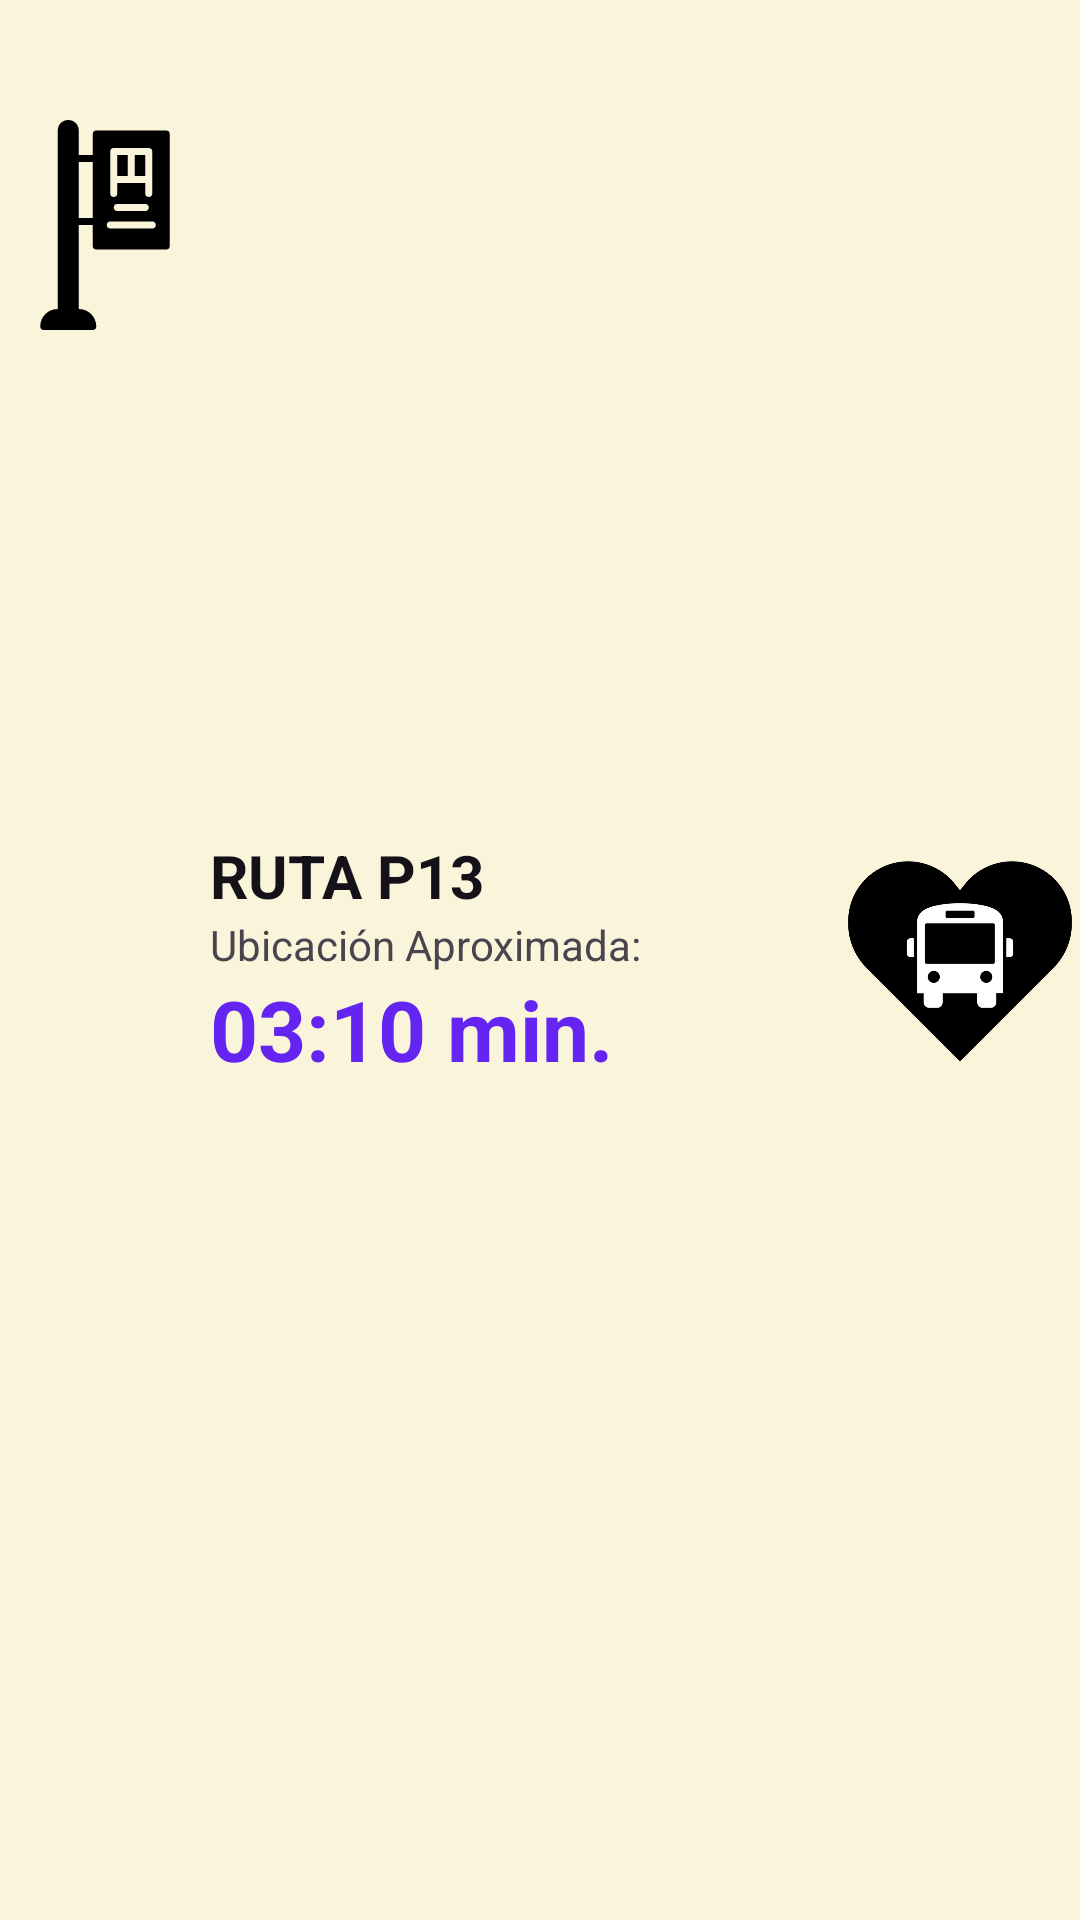

The Android layout XML behind this screen, and the referenced resources:
<!-- AndroidManifest.xml: application theme Theme.ProjectQapacApp -->
<!-- res/layout/ly_stop.xml -->
<?xml version="1.0" encoding="utf-8"?>
<androidx.constraintlayout.widget.ConstraintLayout xmlns:android="http://schemas.android.com/apk/res/android"
    xmlns:app="http://schemas.android.com/apk/res-auto"
    android:layout_width="match_parent"
    android:layout_height="wrap_content"
    android:layout_marginTop="10dp"
    android:orientation="horizontal">

    <ImageView
        android:id="@+id/imageView3"
        android:layout_width="70dp"
        android:layout_height="70dp"
        android:src="@drawable/icon_bus_stop"
        app:layout_constraintBottom_toBottomOf="parent"
        app:layout_constraintStart_toStartOf="parent"
        app:layout_constraintTop_toTopOf="parent"
        app:layout_constraintVertical_bias="0.06999999" />

    <LinearLayout
        android:layout_width="250dp"
        android:layout_height="wrap_content"
        android:orientation="vertical"
        app:layout_constraintBottom_toBottomOf="parent"
        app:layout_constraintStart_toEndOf="@+id/imageView3"
        app:layout_constraintTop_toTopOf="parent">

        <TextView
            android:id="@+id/tvRouteName"
            style="@style/headingTwo"
            android:layout_width="190dp"
            android:layout_height="wrap_content"
            android:text="@string/txtRouteName" />

        <TextView
            android:id="@+id/tvLabelVehicle"
            android:layout_width="wrap_content"
            android:layout_height="wrap_content"
            android:text="@string/text_location" />

        <TextView
            android:id="@+id/tvEtaSeconds"
            style="@style/TextHourMinutesSeconds"
            android:layout_width="wrap_content"
            android:layout_height="wrap_content"
            android:text="@string/txtRestTime"
            android:textSize="28sp" />

    </LinearLayout>

    <CheckBox

        android:id="@+id/btnFavorite"
        android:layout_width="80dp"
        android:layout_height="80dp"

        android:background="@drawable/selector_favorite"
        android:button="@null"
        android:foreground="?attr/selectableItemBackgroundBorderless"
        app:layout_constraintBottom_toBottomOf="parent"
        app:layout_constraintEnd_toEndOf="parent"
        app:layout_constraintTop_toTopOf="parent" />

</androidx.constraintlayout.widget.ConstraintLayout>
<!-- resources referenced by this layout -->
<resources>
  <!-- drawable selector_favorite (drawable) -->
  <?xml version="1.0" encoding="utf-8"?>
  <selector xmlns:android="http://schemas.android.com/apk/res/android" xmlns:item="http://schemas.android.com/tools">
      <item android:drawable="@drawable/bus_red_heart" android:state_checked="true"/>
      <item android:drawable="@drawable/bus_heart_dark"/>
  </selector>
  <string name="text_location">Ubicación Aproximada:</string>
  <string name="txtRestTime">03:10 min.</string>
  <string name="txtRouteName">RUTA P13</string>
  <style name="TextHourMinutesSeconds">
          <item name="android:textAlignment">textEnd</item>
          <item name="android:textColor">@color/purple_dark</item>
          <item name="android:textStyle">bold</item>
      </style>
  <style name="headingTwo">
          <item name="android:textSize">20sp</item>
          <item name="android:textStyle">bold</item>
          <item name="android:textColor">?attr/colorOnSurface</item>
      </style>
  <style name="Theme.ProjectQapacApp" parent="Base.Theme.ProjectQapacApp" />
  <color name="purple_dark">#6425F2</color>
  <style name="Base.Theme.ProjectQapacApp" parent="Theme.Material3.DayNight.NoActionBar">
          <item name="colorSurface">@color/black</item>
          <item name="colorOnSurface">@color/lightGray</item>
          <item name="backgroundTint">@color/cream</item>
          <item name="background">@color/cream</item>
          <item name="backgroundColor">@color/cream</item>
          <item name="materialButtonStyle">@style/AppButton1</item>
          <item name="editTextStyle">@style/EditText1</item>
      </style>
  <color name="black">#141218</color>
  <color name="lightGray">#adadad</color>
  <color name="cream">#F9F4DA</color>
  <style name="AppButton1" parent="Widget.Material3.Button">
          <item name="backgroundTint">@color/purple</item>
          <item name="background">@drawable/bg_rounded_all</item>
      </style>
  <style name="EditText1" parent="Widget.AppCompat.EditText">
          <item name="android:background">@drawable/bg_rounded_all</item>
          <item name="backgroundTint">@color/white</item>
          <item name="textFillColor">@color/black</item>
          <item name="android:textColorHint">@color/darkGray</item>
          <item name="android:paddingLeft">10dp</item>
          <item name="android:textSize">15sp</item>
          <item name="android:drawablePadding">5dp</item>
      </style>
  <color name="purple">#4E3A89</color>
  <!-- drawable bg_rounded_all (drawable) -->
  <?xml version="1.0" encoding="utf-8"?>
  <selector xmlns:android="http://schemas.android.com/apk/res/android">
      <item>
          <shape android:shape="rectangle">
              <corners
                  android:radius="10dp"/>
          </shape>
      </item>
  </selector>
  <color name="white">#FDF7FF</color>
  <color name="darkGray">#666666</color>
</resources>
